Run: headless pygame with SDL's dummy video driver; simulated clock (each Clock.tick advances the game by its frame time, no real sleeping); random seed 0; keys injected as events and as key.get_pressed() state; no mouse input.
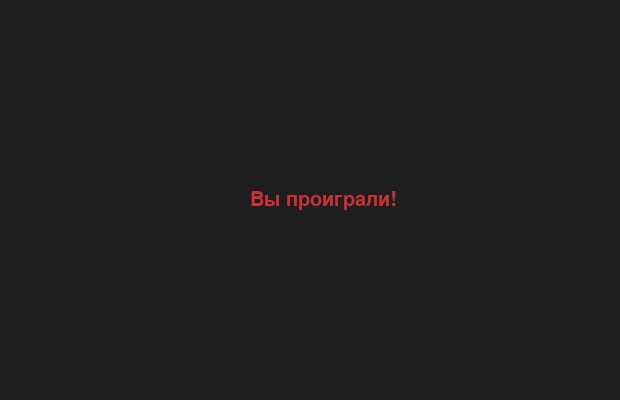
Frame 1 of 1 · flips 1–60 · no input (game ended)

The pygame program that drew these frames:

import pygame, random, sys, time
pygame.init()

# Константы экрана и игры
WIDTH, HEIGHT = 620, 400
TILE_SIZE = 20  
VELOCITY = 5  # Уменьшена скорость змейки

# Цвета
BACKGROUND_COLOR = (30, 30, 30)
SNAKE_COLOR = (0, 200, 200)
FOOD_COLOR = (200, 50, 50)
TEXT_COLOR = (255, 255, 255)

# Создание экрана
window = pygame.display.set_mode((WIDTH, HEIGHT))
pygame.display.set_caption("Змейка")

font_style = pygame.font.Font(None, 30)

# Функция для отображения текста
def show_text(message, x, y, color=TEXT_COLOR):
    text_surface = font_style.render(message, True, color)
    window.blit(text_surface, (x, y))

# Функция генерации еды (не на змейке и не на стене)
def spawn_food(snake_body):
    while True:
        food_x = random.randint(0, (WIDTH - TILE_SIZE) // TILE_SIZE) * TILE_SIZE
        food_y = random.randint(0, (HEIGHT - TILE_SIZE) // TILE_SIZE) * TILE_SIZE
        if (food_x, food_y) not in snake_body and 0 <= food_x < WIDTH and 0 <= food_y < HEIGHT:
            return food_x, food_y

# Функции для отрисовки змейки и еды
def render_snake(body):
    for part in body:
        pygame.draw.rect(window, SNAKE_COLOR, (part[0], part[1], TILE_SIZE, TILE_SIZE))

def render_food(position):
    pygame.draw.rect(window, FOOD_COLOR, (position[0], position[1], TILE_SIZE, TILE_SIZE))

# Основная игровая функция
def main():
    snake_body = [(100, 100), (90, 100), (80, 100)]
    move_direction = "RIGHT"
    food_pos = spawn_food(snake_body)
    points = 0
    stage = 1
    speed = VELOCITY
    
    clock = pygame.time.Clock()
    game_running = True
    
    while game_running:
        window.fill(BACKGROUND_COLOR)
        
        # Обработка событий (движение)
        for event in pygame.event.get():
            if event.type == pygame.QUIT:
                pygame.quit()
                sys.exit()
            elif event.type == pygame.KEYDOWN:
                if event.key == pygame.K_UP and move_direction != "DOWN":
                    move_direction = "UP"
                elif event.key == pygame.K_DOWN and move_direction != "UP":
                    move_direction = "DOWN"
                elif event.key == pygame.K_LEFT and move_direction != "RIGHT":
                    move_direction = "LEFT"
                elif event.key == pygame.K_RIGHT and move_direction != "LEFT":
                    move_direction = "RIGHT"
        
        # Движение змейки
        x, y = snake_body[0]
        if move_direction == "UP":
            y -= TILE_SIZE
        elif move_direction == "DOWN":
            y += TILE_SIZE
        elif move_direction == "LEFT":
            x -= TILE_SIZE
        elif move_direction == "RIGHT":
            x += TILE_SIZE
        
        # Проверка на столкновения
        if x < 0 or x >= WIDTH or y < 0 or y >= HEIGHT or (x, y) in snake_body:
            game_running = False  # Проигрыш
        
        # Добавление нового сегмента змейки
        snake_body.insert(0, (x, y))
        
        # Проверка еды
        if (x, y) == food_pos:
            points += 1
            food_pos = spawn_food(snake_body)
            if points % 3 == 0:
                stage += 1
                speed += 1  # Медленнее увеличиваем скорость
        else:
            snake_body.pop()
        
        # Отрисовка элементов
        render_snake(snake_body)
        render_food(food_pos)
        
        # Отображение счета
        show_text(f"Очки: {points}", 10, 10)
        show_text(f"Уровень: {stage}", 500, 10)
        
        pygame.display.update()
        clock.tick(speed)
    
    # Экран поражения
    window.fill(BACKGROUND_COLOR)
    show_text("Вы проиграли!", WIDTH // 2 - 60, HEIGHT // 2 - 10, FOOD_COLOR)
    pygame.display.update()
    time.sleep(2)
    pygame.quit()
    sys.exit()

# Запуск игры
main()
